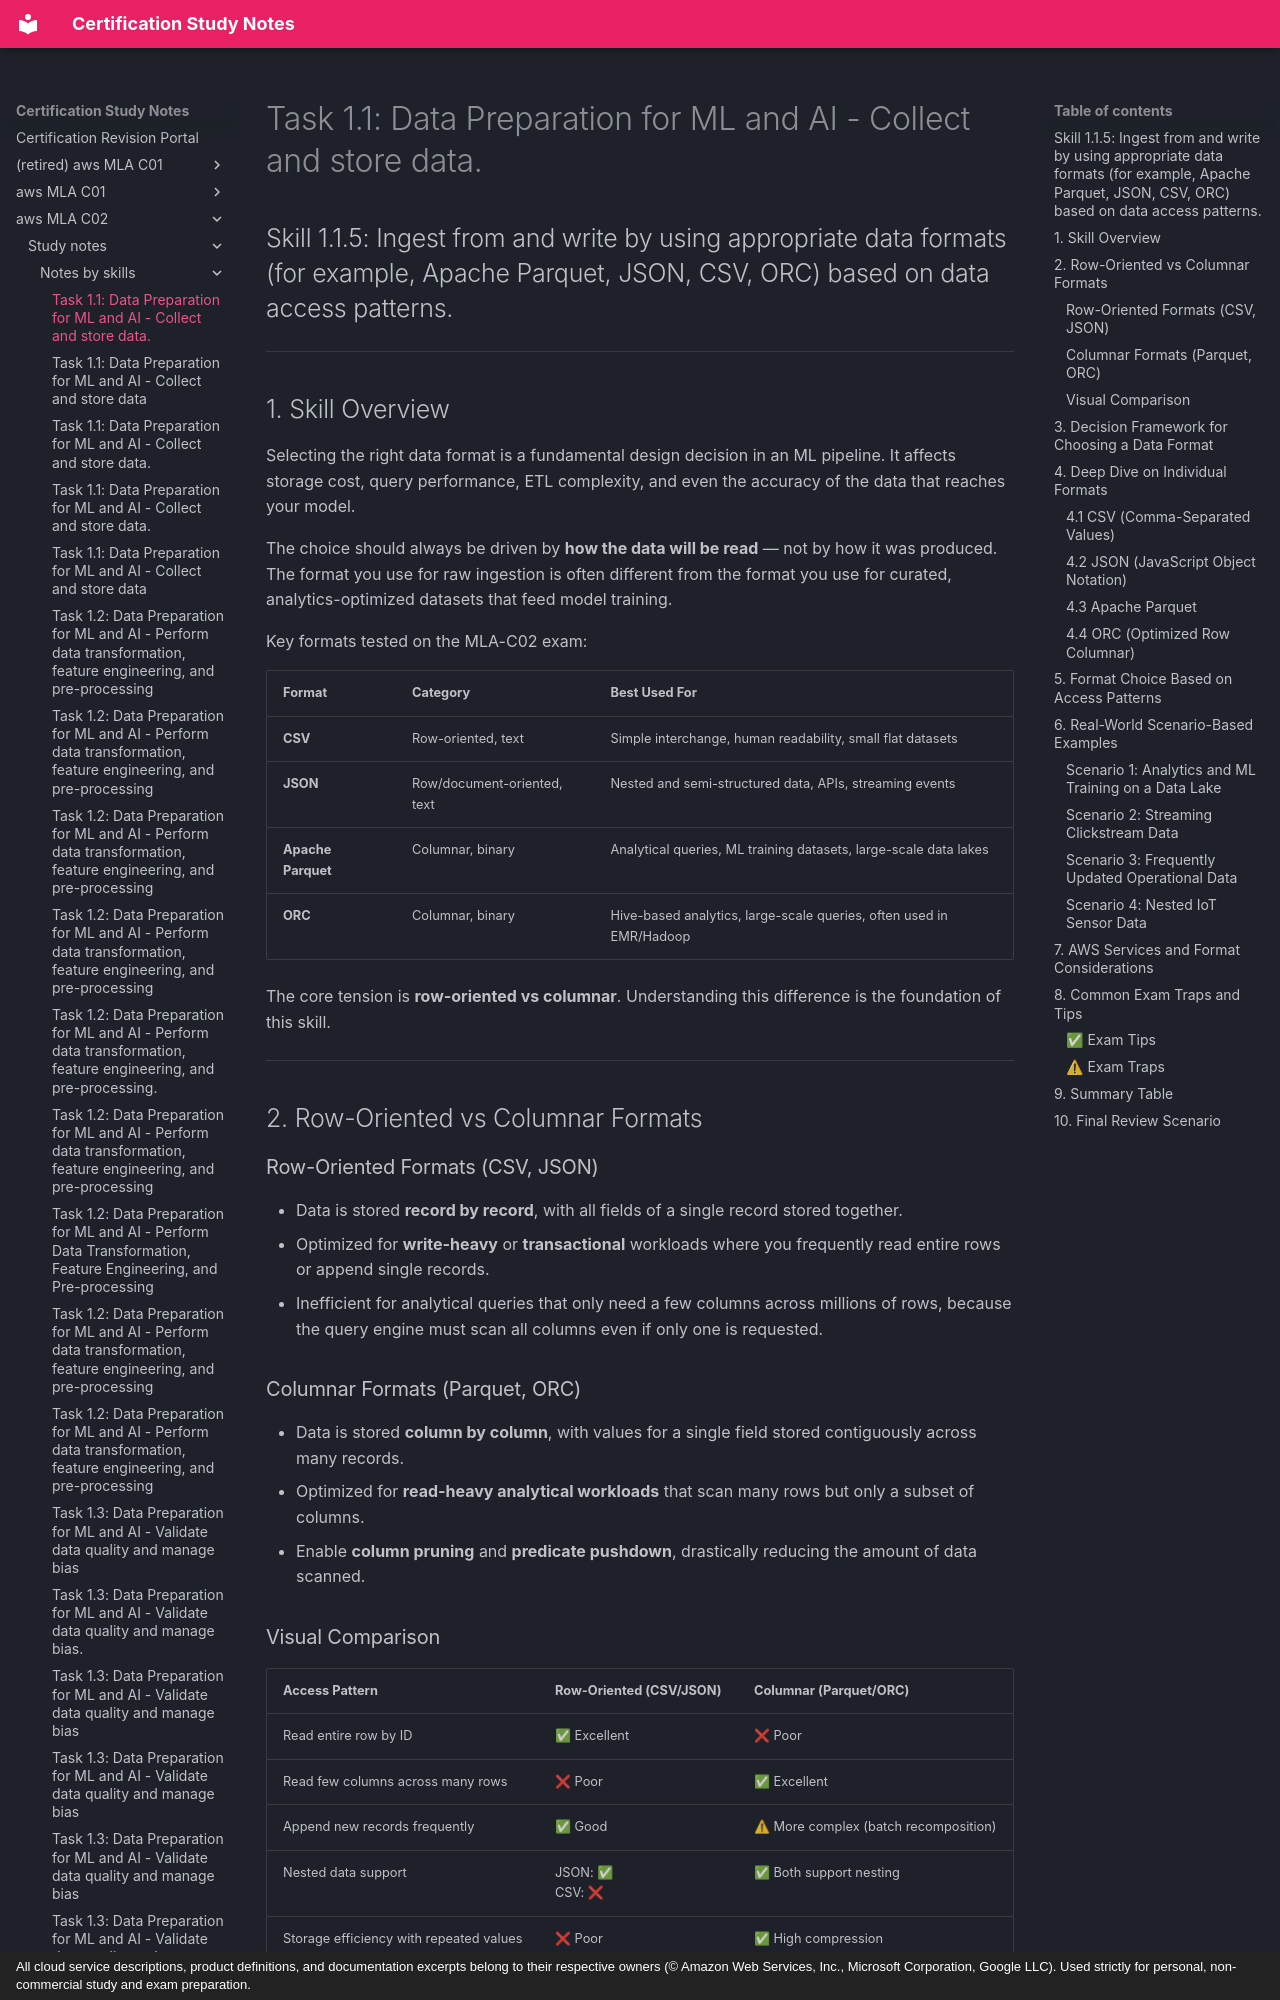

repository: monitus2022/cert_study_notes · page: aws_MLA_C02/study_notes/notes_by_skills/1.1.5/index.html · generator: mkdocs · copyright: All cloud service descriptions, product definitions, and documentation excerpts belong to their respective owners (© Amazon Web Services, Inc., Microsoft Corporation, Google LLC). Used strictly for personal, non-commercial study and exam preparation.

# Task 1.1: Data Preparation for ML and AI - Collect and store data.
## Skill 1.1.5: Ingest from and write by using appropriate data formats (for example, Apache Parquet, JSON, CSV, ORC) based on data access patterns.

---

## 1. Skill Overview

Selecting the right data format is a fundamental design decision in an ML pipeline. It affects storage cost, query performance, ETL complexity, and even the accuracy of the data that reaches your model.

The choice should always be driven by **how the data will be read** — not by how it was produced. The format you use for raw ingestion is often different from the format you use for curated, analytics-optimized datasets that feed model training.

Key formats tested on the MLA-C02 exam:

| Format | Category | Best Used For |
|--------|----------|---------------|
| **CSV** | Row-oriented, text | Simple interchange, human readability, small flat datasets |
| **JSON** | Row/document-oriented, text | Nested and semi-structured data, APIs, streaming events |
| **Apache Parquet** | Columnar, binary | Analytical queries, ML training datasets, large-scale data lakes |
| **ORC** | Columnar, binary | Hive-based analytics, large-scale queries, often used in EMR/Hadoop |

The core tension is **row-oriented vs columnar**. Understanding this difference is the foundation of this skill.

---

## 2. Row-Oriented vs Columnar Formats

### Row-Oriented Formats (CSV, JSON)

- Data is stored **record by record**, with all fields of a single record stored together.
- Optimized for **write-heavy** or **transactional** workloads where you frequently read entire rows or append single records.
- Inefficient for analytical queries that only need a few columns across millions of rows, because the query engine must scan all columns even if only one is requested.

### Columnar Formats (Parquet, ORC)

- Data is stored **column by column**, with values for a single field stored contiguously across many records.
- Optimized for **read-heavy analytical workloads** that scan many rows but only a subset of columns.
- Enable **column pruning** and **predicate pushdown**, drastically reducing the amount of data scanned.

### Visual Comparison

| Access Pattern | Row-Oriented (CSV/JSON) | Columnar (Parquet/ORC) |
|----------------|------------------------|------------------------|
| Read entire row by ID | ✅ Excellent | ❌ Poor |
| Read few columns across many rows | ❌ Poor | ✅ Excellent |
| Append new records frequently | ✅ Good | ⚠ More complex (batch recomposition) |
| Nested data support | JSON: ✅ <br> CSV: ❌ | ✅ Both support nesting |
| Storage efficiency with repeated values | ❌ Poor | ✅ High compression |
| Schema enforcement | Schema-on-read | Schema embedded in file |

---
